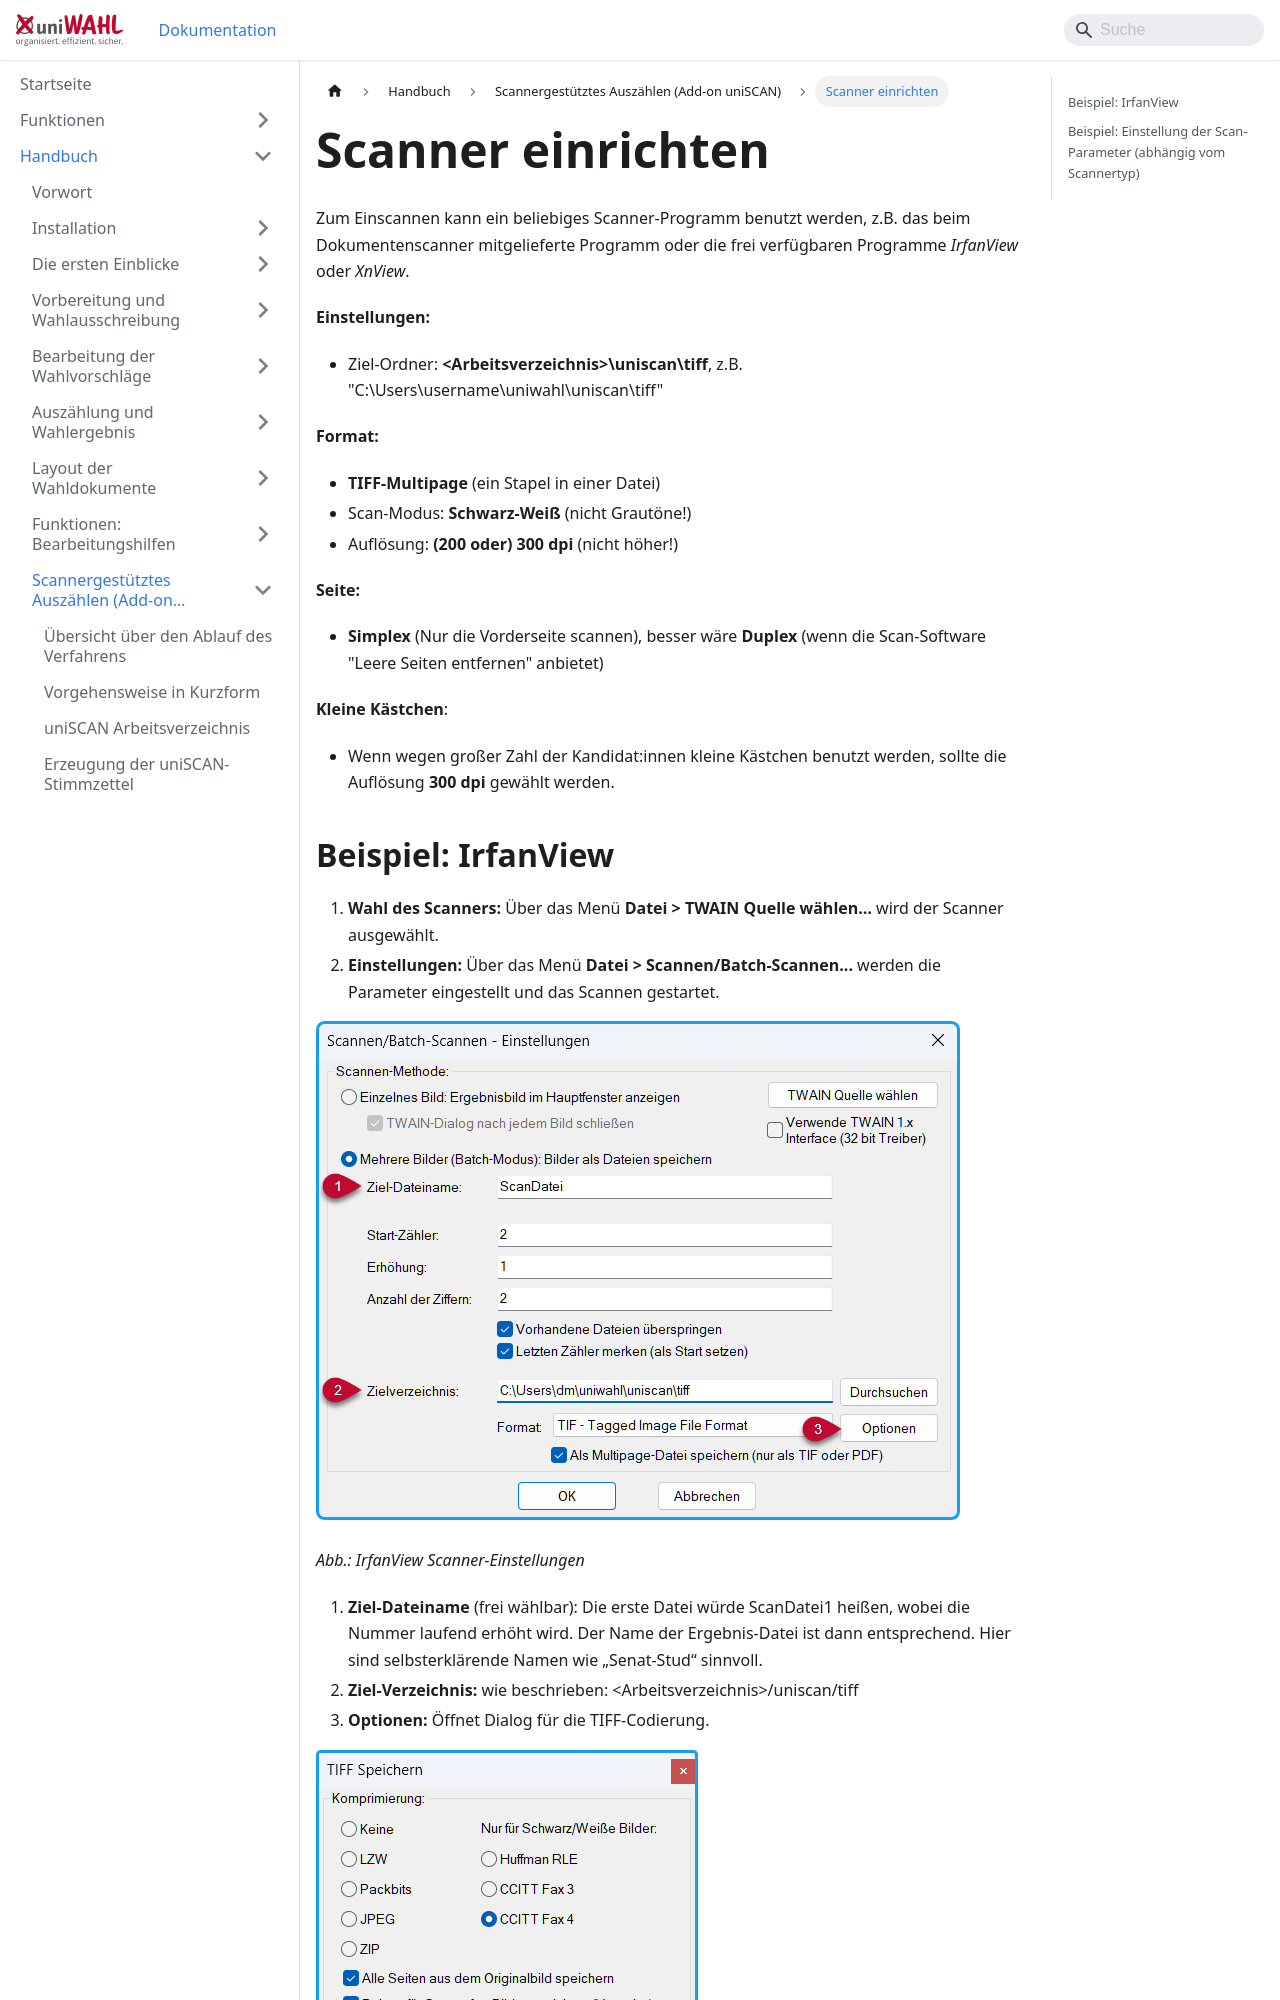

repository: ElectricPaperInformationssystemeGmbH/uniwahl-doku · page: handbuch/9_uniscan/9-8_scanner_einrichten.html · generator: docusaurus

---
title: "Scanner einrichten"
---

Zum Einscannen kann ein beliebiges Scanner-Programm benutzt werden, z.B. das beim Dokumentenscanner mitgelieferte Programm oder die frei verfügbaren Programme *IrfanView* oder *XnView*.

**Einstellungen:**

- Ziel-Ordner: **&lt;Arbeitsverzeichnis&gt;\uniscan\tiff**, z.B. "C:\Users\username\uniwahl\uniscan\tiff"

**Format:**

- **TIFF-Multipage** (ein Stapel in einer Datei)
- Scan-Modus: **Schwarz-Weiß** (nicht Grautöne!)
- Auflösung: **(200 oder) 300 dpi** (nicht höher!)

**Seite:**
- **Simplex** (Nur die Vorderseite scannen), besser wäre **Duplex** (wenn die Scan-Software "Leere Seiten entfernen" anbietet)

**Kleine Kästchen**:
- Wenn wegen großer Zahl der Kandidat:innen kleine Kästchen benutzt werden, sollte die Auflösung **300 dpi** gewählt werden.
